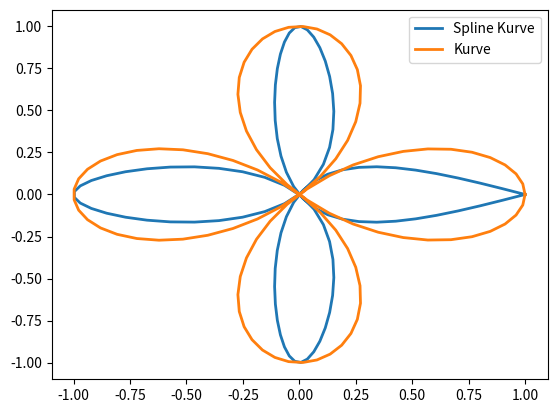

The script that saved this image:

import numpy as np
import matplotlib.pyplot as plt
import math
from scipy.linalg import solve


def runge_func(x):
    return 1/(1+pow(x,2))

def L(k,xi,x):
    prod = 1
    for j in range(len(xi)):
        if j == k:
            continue
        prod*= (x-xi[j])/(xi[k]-xi[j])
    return prod

def pLagr(xi,fi,x):#wertet zu Datensatz (xi,fi) das Interpolationspolynom p(x) aus
    sum = 0
    for j in range(len(xi)):
        sum += fi[j] * L(j, xi, x)
    return sum
def getVector_l(xi):
    l_vector = [0]*(len(xi)-2)
    for i in range(len(xi)-2):
        l_vector[i] = xi[i+2]-xi[i+1]
    return l_vector
def getVector_r(xi):
    r_vector = [0]*(len(xi)-2)
    for i in range(len(xi)-2):
        r_vector[i] = xi[i+1]-xi[i]
    return r_vector
def getVector_d(xi):
    d_vector = [0]*(len(xi)-2)
    for i in range(len(xi)-2):
        d_vector[i] = 2*((xi[i+2]-xi[i+1])+(xi[i+1]-xi[i]))
    return d_vector
def getVector_R(xi,fi,K1,K2):#s1''(a) = K1 und s2''(b) = K2, die Randbedingungen!
    n = len(xi)
    R_vector = [0]*n
    R_vector[0] = 3*((fi[1]-fi[0])/(xi[1]-xi[0]))-K1*(xi[1]-xi[0]) #erste Element von K1 abhängig
    R_vector[n-1] = 3*((fi[n-1]-fi[n-2])/(xi[n-1]-xi[n-2]))-K2*(xi[n-1]-xi[n-2]) #letzte Element von K2 abhängig
    for i in range(1,n-1):
        R_vector[i] = 3*((fi[i+1]-fi[i])*(xi[i]-xi[i-1])/(xi[i+1]-xi[i])+(fi[i]-fi[i-1])*(xi[i+1]-xi[i])/(xi[i]-xi[i-1]))
    return R_vector


def solve_S(xi,fi,K1,K2):
    n = len(xi)
    M = np.zeros((n, n))
    #natürlichen kubischen Spline
    M[0][0] = 2
    M[0][1] = 1
    M[n-1][n-1] = 2
    M[n-1][n-2] = 1
    l = getVector_l(xi)
    d = getVector_d(xi)
    r = getVector_r(xi)
    for i in range(1,n-1):#Zeilen
        M[i][i-1] = l[i-1]
        M[i][i-1+1] = d[i-1]
        M[i][i-1+2] = r[i-1]
    R = getVector_R(xi,fi,K1,K2)
    S = solve(M, R)
    return S

def s_i(xi,fi,Si,Si_plus_1,untere_Grenze_i,obere_Grenze_i,x): #Pf,3 beschränkt auf das Intervall [xi,xi+1] wertet x aus
    c1_i = fi[untere_Grenze_i]
    c2_i = Si
    c3_i = (3*fi[obere_Grenze_i]-3*fi[untere_Grenze_i]-2*Si*(xi[obere_Grenze_i]-xi[untere_Grenze_i])-Si_plus_1*(xi[obere_Grenze_i]-xi[untere_Grenze_i]))/pow(xi[obere_Grenze_i]-xi[untere_Grenze_i],2)
    c4_i = (2 * fi[untere_Grenze_i] - 2 * fi[obere_Grenze_i] + Si*(xi[obere_Grenze_i]-xi[untere_Grenze_i])+Si_plus_1*(xi[obere_Grenze_i]-xi[untere_Grenze_i])) / pow(xi[obere_Grenze_i] - xi[untere_Grenze_i], 3)
    y = c1_i + c2_i*(x-xi[untere_Grenze_i])+c3_i*pow(x-xi[untere_Grenze_i],2)+c4_i*pow(x-xi[untere_Grenze_i],3)
    return y
def aquid_x(a,b,n):# Intervall [a,b] mit n Stützstellen
    xi = [0]*n
    for i in range(n):
        xi[i] = -5 + (10*((i+1)-1))/(n-1)
    return xi
def spline(xi,fi,S,x):
    #In welchem Intervall liegt x?
    #Fall 1: Linke Grenze
    #Fall 2: Rechte Grenze
    #Fall 3: ansonsten von inneren Knoten umrandet
    n = len(xi)
    obere_Grenze_i = 0
    untere_Grenze_i = 0
    Si = 0 #von S, welches mit solve_S gelöst wurde, sind nur Si und Si+1 relevant für die Koef.
    Si_plus_1 = 0
    for i in range(1,n):
        if x <= xi[i]:
            obere_Grenze_i = i
            untere_Grenze_i = i-1
            Si_plus_1 = S[i]
            Si = S[i-1]
            break
    #Grenzen gefunden, jetzt soll s_i ausgewertet werden,
    #wobei Si, Si+1 benötigt werden für die Koef.
    y = s_i(xi,fi,Si,Si_plus_1,untere_Grenze_i,obere_Grenze_i,x)
    return y


#Spline Interpolation auf
#X(t) = a * cos(K*t)cos(t)
#Y(t) = a * cos(K*t)*sin(t)

a = 1
K = 2
t = np.linspace(0,2*math.pi, 100)
n = 9
#Spline auf X(t)
xix = np.linspace(0,2*math.pi, n) # n>=7 Stützstellen
fix = [] #Stützstellenwerte berechnet
for i in xix:
    fix.append(a*math.cos(K*i)*math.cos(i))

S = solve_S(xix,fix,0,0)
splinex_y = [0]*len(t)
for j in range(len(t)):
    splinex_y[j] = spline(xix,fix,S,t[j])

#Spline auf Y(t)
xiy = np.linspace(0,2*math.pi, n) # n>=7 Stützstellen
fiy = [] #Stützstellenwerte berechnet
for i in xiy:
    fiy.append(a*math.cos(K*i)*math.sin(i))

S2 = solve_S(xiy,fiy,0,0)
spliney_y = [0]*len(t)
for j in range(len(t)):
    spliney_y[j] = spline(xiy,fiy,S2,t[j])



plt.plot(splinex_y,spliney_y, label="Spline Kurve", linewidth=2)


x = [0]*len(t)
y = [0]*len(t)
for i in range(len(t)):
    x[i]=a*math.cos(K*t[i])*math.cos(t[i])
for j in range(len(t)):
    y[j]=a*math.cos(K*t[j])*math.sin(t[j])

plt.plot(x,y, label="Kurve", linewidth=2)
plt.legend()
plt.show()



